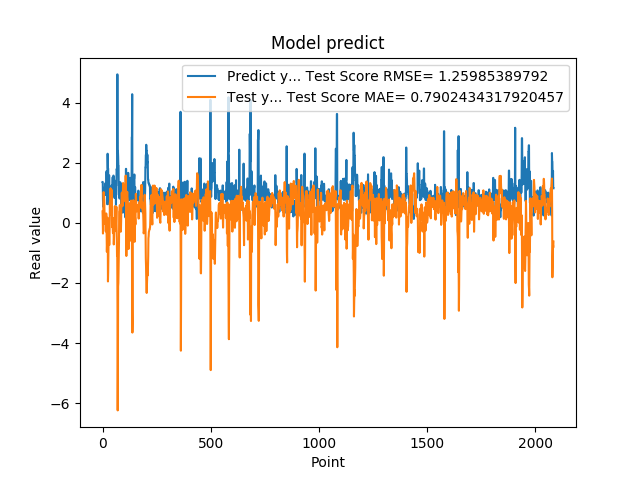

Data behind this chart, as committed beside it:
1.359479665756225586e+00, 3.816550219786308817e-01
1.359479665756225586e+00, 1.109738726979614259e-01
7.633988261222839355e-01, -3.560327818562705193e-01
5.357339978218078613e-01, 2.123653888533124159e-02
5.357339978218078613e-01, 7.938883915158044813e-01
6.781889796257019043e-01, 1.023237100290711465e+00
6.781889796257019043e-01, 9.440671130182372028e-01
7.839810252189636230e-01, 8.020161598638720912e-01
1.169367671012878418e+00, 7.420158816953033032e-01
1.169367671012878418e+00, 3.892662133019291759e-01
1.015287995338439941e+00, -2.898894777869975153e-02
1.015287995338439941e+00, 6.859193225392655469e-02
9.259430170059204102e-01, 2.368308230987156704e-01
1.319244027137756348e+00, 2.934663855451846159e-01
1.319244027137756348e+00, 1.419834392956879909e-01
9.717460274696351208e-01, -2.869317717877256091e-01
9.717460274696351208e-01, -6.715360214270399419e-02
1.176299691200256348e+00, 3.120006568128426694e-01
1.714609026908874290e+00, 1.820336313322331312e-01
1.714609026908874290e+00, -3.753354928584928252e-01
1.307337045669555664e+00, -9.632314806609110214e-01
1.307337045669555664e+00, -7.080934392112389064e-01
6.186890006065368652e-01, -2.664707476826067012e-01
2.298435926437377930e+00, 1.684425237403866793e-01
2.298435926437377930e+00, -9.635422547850688857e-02
1.808241009712219460e+00, -1.950738002679601735e+00
1.808241009712219460e+00, -1.649950972954950856e+00
8.794149756431579590e-01, -1.122507835462298154e+00
1.570945024490356445e+00, -5.335389308990229340e-01
1.570945024490356445e+00, 3.773031818701313295e-02
1.578516006469726562e+00, -7.181825963676805591e-01
1.578516006469726562e+00, -7.228877773393685979e-01
6.200309991836547852e-01, -7.311164677749122376e-01
9.928810000419615589e-01, -1.212421365107071158e-01
9.928810000419615589e-01, 6.728528900770184284e-01
4.551869928836823065e-01, 2.755110329361691868e-01
4.551869928836823065e-01, 6.019718135462275299e-01
1.017398953437805176e+00, 1.148412518466598975e+00
8.378469944000244141e-01, 8.289604363764078165e-01
8.378469944000244141e-01, 3.464160518169830394e-01
4.884769916534424383e-01, 5.432949126301622744e-01
4.884769916534424383e-01, 7.438914757742499662e-01
1.246340990066528320e+00, 1.096669673079635032e+00
1.209630966186523438e+00, 6.574788045974996331e-01
1.209630966186523438e+00, -1.384074003114711682e-01
1.252451062202453613e+00, -9.836764711636183933e-02
1.252451062202453613e+00, -1.253780155283726050e-01
1.519726991653442383e+00, -1.720843436590364928e-01
1.063797950744629128e+00, -3.391625067220604417e-01
1.063797950744629128e+00, -3.428899879059990607e-01
1.571495056152343750e+00, 1.531099879091231408e-01
1.571495056152343750e+00, -1.646174393360362864e-01
1.278105020523071289e+00, -7.191223165532643069e-01
1.192077994346618874e+00, -5.350118830963663807e-01
1.192077994346618874e+00, -1.619454286735752535e-01
8.304439187049865723e-01, -6.812925634597132019e-02
8.304439187049865723e-01, 1.603156673341341043e-01
1.402015686035156250e+00, 5.560886669291094098e-01
1.156504034996032715e+00, 1.944802429921648201e-01
1.156504034996032715e+00, -2.742640684705905385e-01
1.162554860115051270e+00, -6.810308313607304348e-03
... 2,024 more rows
